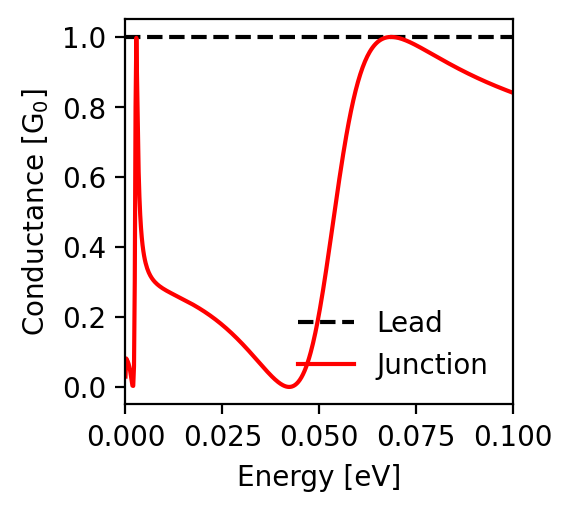

Data behind this chart, as committed beside it:
energy; conductance_lead; conductance_junction
-0.1; 1.0; 0.84
-0.0998; 1.0; 0.841
-0.0996; 1.0; 0.842
-0.0994; 1.0; 0.843
-0.0992; 1.0; 0.844
-0.099; 1.0; 0.845
-0.0988; 1.0; 0.845
-0.0986; 1.0; 0.846
-0.0984; 1.0; 0.847
-0.0982; 1.0; 0.848
-0.098; 1.0; 0.849
-0.0978; 1.0; 0.85
-0.0976; 1.0; 0.851
-0.0974; 1.0; 0.852
-0.0972; 1.0; 0.852
-0.097; 1.0; 0.853
-0.0968; 1.0; 0.854
-0.0966; 1.0; 0.855
-0.0964; 1.0; 0.856
-0.0962; 1.0; 0.857
-0.096; 1.0; 0.858
-0.0958; 1.0; 0.859
-0.0956; 1.0; 0.86
-0.0954; 1.0; 0.861
-0.0952; 1.0; 0.861
-0.095; 1.0; 0.862
-0.0948; 1.0; 0.863
-0.0946; 1.0; 0.864
-0.0944; 1.0; 0.865
-0.0942; 1.0; 0.866
-0.094; 1.0; 0.867
-0.0938; 1.0; 0.868
-0.0936; 1.0; 0.869
-0.0934; 1.0; 0.87
-0.0932; 1.0; 0.871
-0.093; 1.0; 0.872
-0.0928; 1.0; 0.873
-0.0926; 1.0; 0.874
-0.0924; 1.0; 0.875
-0.0922; 1.0; 0.876
-0.092; 1.0; 0.877
-0.0918; 1.0; 0.878
-0.0916; 1.0; 0.879
-0.0914; 1.0; 0.88
-0.0912; 1.0; 0.881
-0.091; 1.0; 0.882
-0.0908; 1.0; 0.883
-0.0906; 1.0; 0.884
-0.0904; 1.0; 0.885
-0.0902; 1.0; 0.886
-0.09; 1.0; 0.887
-0.0898; 1.0; 0.888
-0.0896; 1.0; 0.889
-0.0894; 1.0; 0.89
-0.0892; 1.0; 0.891
-0.089; 1.0; 0.892
-0.0888; 1.0; 0.893
-0.0886; 1.0; 0.895
-0.0884; 1.0; 0.896
-0.0882; 1.0; 0.897
... 941 more rows
